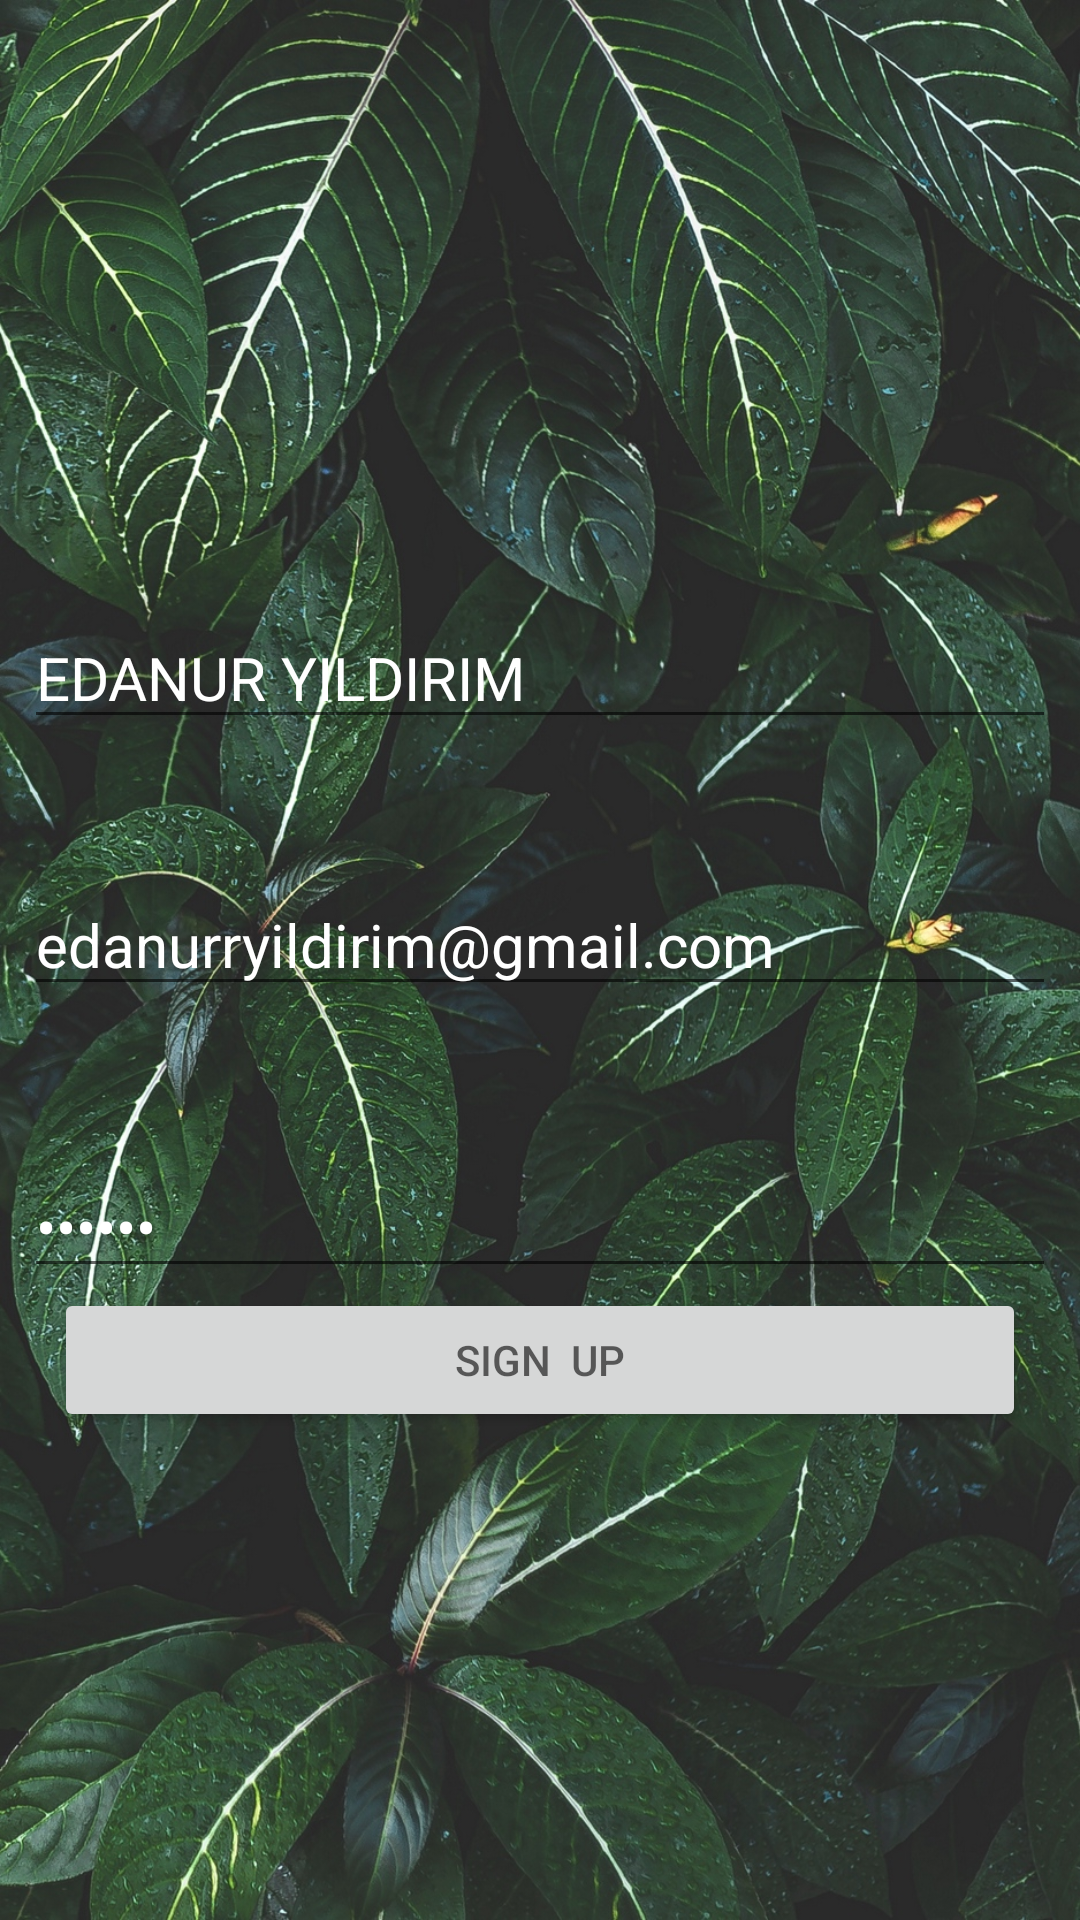

Reconstruct the res/layout file that produces this screen, plus the resources it refers to.
<!-- AndroidManifest.xml: application theme AppTheme -->
<!-- res/layout/activity_sign_up.xml -->
<?xml version="1.0" encoding="utf-8"?>
<RelativeLayout
    xmlns:android="http://schemas.android.com/apk/res/android"
    xmlns:app="http://schemas.android.com/apk/res-auto"
    xmlns:tools="http://schemas.android.com/tools"
    android:layout_width="match_parent"
    android:background="@drawable/applantbackground"
    android:layout_height="match_parent"
    tools:context=".Activities.Model.SignUp">


    <LinearLayout
        android:layout_width="match_parent"
        android:layout_height="wrap_content"
        android:layout_marginLeft="8dp"
        android:layout_marginRight="8dp"
        android:layout_centerInParent="true"
        android:orientation="vertical"
        >

        <EditText
            android:id="@+id/edtNameEntry"
            android:text="EDANUR YILDIRIM"
            android:textColor="@color/colorWhite"
            android:textSize="20sp"
            android:ems="10"
            android:inputType="textPersonName"
            android:layout_width="match_parent"
            android:layout_height="wrap_content"
            android:textColorHint="@color/colorWhite"
            android:layout_marginTop="40dp"
            android:hint="Name..."

            />

        <EditText
            android:id="@+id/edtEmailEntry"
            android:text="edanurryildirim@gmail.com"
            android:textColor="@color/colorWhite"
            android:textSize="20sp"
            android:ems="10"
            android:inputType="textEmailAddress"
            android:layout_width="match_parent"
            android:layout_height="wrap_content"
            android:textColorHint="@color/colorWhite"
            android:layout_marginTop="45dp"
            android:hint="Email..."


            />

        <EditText
            android:id="@+id/edtPasswordEntry"
            android:text="123456"
            android:ems="10"
            android:hint="Password..."
            android:textColorHint="@color/colorWhite"
            android:textColor="@color/colorWhite"
            android:textSize="20sp"
            android:inputType="textPassword"
            android:layout_width="match_parent"
            android:layout_height="wrap_content"
            android:layout_marginTop="50dp"
            />


        <Button
            android:id="@+id/btnSignUp"
            android:textColor="@color/colorWhite"
            android:layout_marginRight="10dp"
            android:layout_marginLeft="10dp"
            android:layout_alignParentBottom="true"
            android:layout_width="match_parent"
            android:layout_height="wrap_content"
            android:hint="SIGN  UP" />


    </LinearLayout>


</RelativeLayout>
<!-- resources referenced by this layout -->
<resources>
  <color name="colorWhite">#FFFFFF</color>
  <!-- drawable applantbackground: jpg bitmap (drawable, 766201 bytes) -->
  <style name="AppTheme" parent="Theme.AppCompat.Light.NoActionBar">
          
          <item name="colorPrimary">@color/colorPrimary</item>
          <item name="colorPrimaryDark">@color/colorPrimaryDark</item>
          <item name="colorAccent">@color/colorAccent</item>
      </style>
  <color name="colorPrimary">#004d40</color>
  <color name="colorPrimaryDark">#00251a</color>
  <color name="colorAccent">#39796b</color>
</resources>
